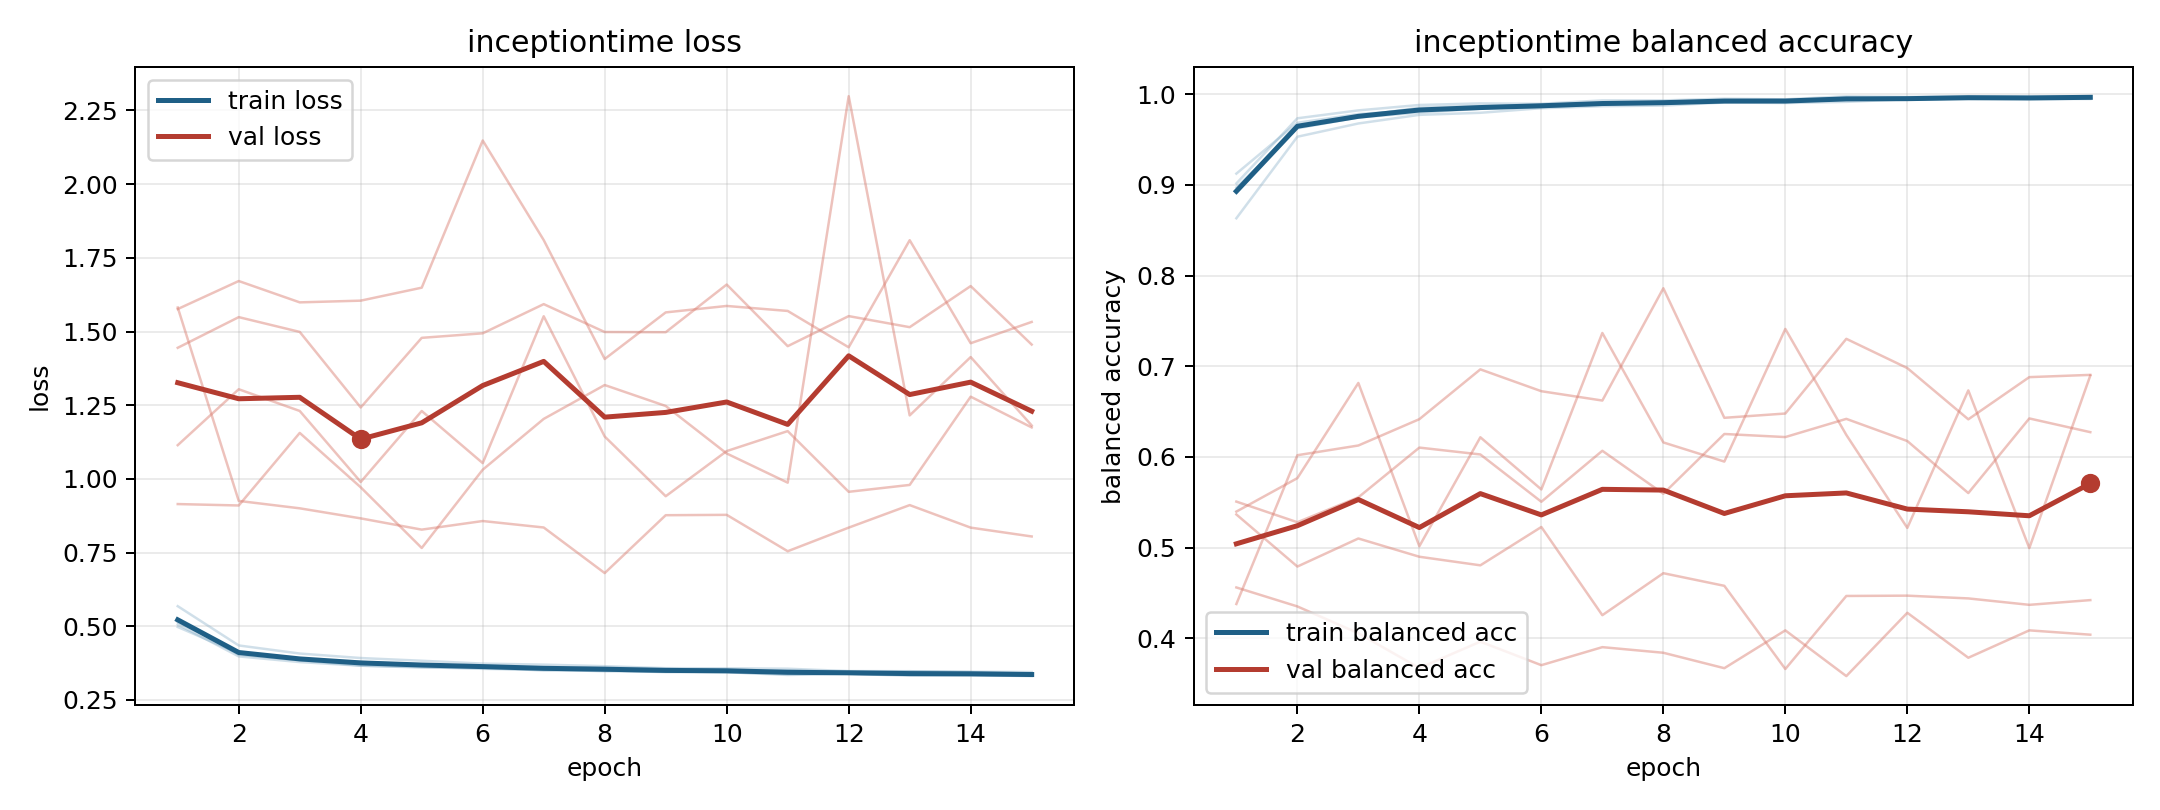

Data behind this chart, as committed beside it:
model, fold, epoch, train_loss, train_balanced_accuracy, val_loss, val_balanced_accuracy
inceptiontime, 1, 1, 0.5142, 0.8972, 1.114, 0.5508
inceptiontime, 1, 2, 0.4109, 0.9623, 1.304, 0.528
inceptiontime, 1, 3, 0.3875, 0.9743, 1.231, 0.5555
inceptiontime, 1, 4, 0.3749, 0.9796, 0.9896, 0.6103
inceptiontime, 1, 5, 0.3683, 0.984, 1.23, 0.6028
inceptiontime, 1, 6, 0.3626, 0.9857, 1.054, 0.5506
inceptiontime, 1, 7, 0.3545, 0.9883, 1.552, 0.6068
inceptiontime, 1, 8, 0.3472, 0.9917, 1.144, 0.5594
inceptiontime, 1, 9, 0.3465, 0.9929, 0.9412, 0.6253
inceptiontime, 1, 10, 0.3481, 0.9913, 1.094, 0.6219
inceptiontime, 1, 11, 0.3411, 0.9943, 1.162, 0.642
inceptiontime, 1, 12, 0.3389, 0.9945, 0.9562, 0.6175
inceptiontime, 1, 13, 0.3349, 0.9951, 0.9796, 0.5602
inceptiontime, 1, 14, 0.3343, 0.9958, 1.279, 0.6424
inceptiontime, 1, 15, 0.331, 0.9968, 1.175, 0.6273
inceptiontime, 2, 1, 0.5063, 0.9015, 1.445, 0.5366
inceptiontime, 2, 2, 0.3978, 0.9733, 1.549, 0.4792
inceptiontime, 2, 3, 0.3786, 0.982, 1.499, 0.5101
inceptiontime, 2, 4, 0.3662, 0.988, 1.242, 0.49
inceptiontime, 2, 5, 0.3602, 0.9897, 1.479, 0.4805
inceptiontime, 2, 6, 0.3587, 0.9893, 1.494, 0.5228
inceptiontime, 2, 7, 0.3504, 0.9931, 1.593, 0.4255
inceptiontime, 2, 8, 0.3504, 0.993, 1.498, 0.4718
inceptiontime, 2, 9, 0.3443, 0.9949, 1.498, 0.4579
inceptiontime, 2, 10, 0.3441, 0.9942, 1.659, 0.3662
inceptiontime, 2, 11, 0.3373, 0.9975, 1.45, 0.4467
inceptiontime, 2, 12, 0.3394, 0.9969, 1.552, 0.4471
inceptiontime, 2, 13, 0.3356, 0.9977, 1.515, 0.444
inceptiontime, 2, 14, 0.3349, 0.9973, 1.654, 0.437
inceptiontime, 2, 15, 0.3331, 0.9977, 1.456, 0.4422
inceptiontime, 3, 1, 0.5682, 0.8631, 1.582, 0.4379
inceptiontime, 3, 2, 0.435, 0.953, 0.9254, 0.6019
inceptiontime, 3, 3, 0.4075, 0.9676, 0.9002, 0.6126
inceptiontime, 3, 4, 0.3923, 0.9771, 0.8661, 0.6416
inceptiontime, 3, 5, 0.3831, 0.9794, 0.8279, 0.6965
inceptiontime, 3, 6, 0.3734, 0.9845, 0.8571, 0.6725
inceptiontime, 3, 7, 0.3699, 0.9867, 0.8352, 0.6622
inceptiontime, 3, 8, 0.3646, 0.9873, 0.6805, 0.786
inceptiontime, 3, 9, 0.3579, 0.9908, 0.8769, 0.6431
inceptiontime, 3, 10, 0.3574, 0.9902, 0.8781, 0.6479
inceptiontime, 3, 11, 0.3561, 0.9915, 0.7546, 0.7302
inceptiontime, 3, 12, 0.348, 0.9943, 0.8347, 0.698
inceptiontime, 3, 13, 0.3475, 0.9951, 0.9112, 0.6415
inceptiontime, 3, 14, 0.346, 0.9945, 0.8347, 0.688
inceptiontime, 3, 15, 0.3447, 0.9946, 0.8047, 0.6905
inceptiontime, 4, 1, 0.4976, 0.9123, 1.576, 0.4561
inceptiontime, 4, 2, 0.4082, 0.9684, 1.671, 0.4352
inceptiontime, 4, 3, 0.3881, 0.978, 1.599, 0.4057
inceptiontime, 4, 4, 0.3791, 0.9825, 1.605, 0.3673
inceptiontime, 4, 5, 0.3698, 0.9858, 1.649, 0.3964
inceptiontime, 4, 6, 0.3658, 0.9879, 2.148, 0.3704
inceptiontime, 4, 7, 0.3607, 0.9902, 1.81, 0.3903
inceptiontime, 4, 8, 0.3598, 0.99, 1.407, 0.3841
inceptiontime, 4, 9, 0.3556, 0.9919, 1.565, 0.3671
inceptiontime, 4, 10, 0.3513, 0.9931, 1.587, 0.4088
inceptiontime, 4, 11, 0.3504, 0.9941, 1.57, 0.3584
inceptiontime, 4, 12, 0.3461, 0.9955, 1.446, 0.4282
inceptiontime, 4, 13, 0.3475, 0.9953, 1.81, 0.3786
inceptiontime, 4, 14, 0.3443, 0.9954, 1.46, 0.4088
inceptiontime, 4, 15, 0.3396, 0.9972, 1.533, 0.4041
... 15 more rows
